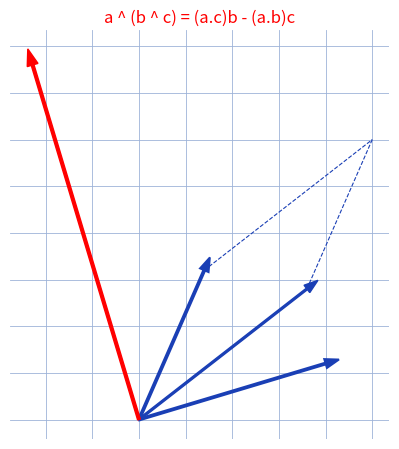

Write the Python code that produced this figure.
"""Reproduit le schema du double produit vectoriel.

Manuscrit d'origine (double-produit-vectoriel-tableau.jpg) :
demonstration de a ^ (b ^ c) par developpement du determinant
3x3 dans la base (i, j, k) : coordonnees (a1,a2,a3), (b1,b2,b3),
(c1,c2,c3), regroupement en « d1 = a2c2 + a3c3 » et
« b1 - a2b2 - a3b3 » [lectures incertaines], conclusion encadree
« a ^ (b ^ c) = (a.c)b - (a.b)c ».

Ici : vecteurs a, b, c dans le plan + illustration du resultat
(a.c)b - (a.b)c comme combinaison lineaire (parallélogramme).

Sortie : raw/algebre-arithmetique/double-produit-vectoriel-tableau/assets/double-produit.png

Usage :
  uv run scripts/reproduce_double-produit-vectoriel-tableau_1.py   (depuis ~/KpihX-Labs/Explore/lab/)
"""

import matplotlib

matplotlib.use("Agg")
import matplotlib.pyplot as plt
import numpy as np
from pathlib import Path

OUT = (
    Path.home()
    / "KpihX-Labs/Explore/sciencurious/raw/tableau-noir"
    "/double-produit-vectoriel-tableau/assets/double-produit.png"
)
OUT.parent.mkdir(parents=True, exist_ok=True)

BLUE, RED = "#1a3fb5", "red"

a = np.array([2.0, 0.6])
b = np.array([0.7, 1.6])
c = np.array([1.8, 1.4])
res = np.dot(a, c) * b - np.dot(a, b) * c  # (a.c)b - (a.b)c

fig, ax = plt.subplots(figsize=(6.4, 4.6))
ax.grid(True, color="#9db3d8", linewidth=0.6)  # papier quadrille bleu
ax.set_axisbelow(True)
ax.tick_params(labelbottom=False, labelleft=False, length=0)  # grille gardee, etiquettes masquees
for spine in ax.spines.values():
    spine.set_visible(False)
ax.set_aspect("equal")

O = np.zeros(2)
for vec, col, w in ((a, BLUE, 1.4), (b, BLUE, 1.4), (c, BLUE, 1.0)):
    ax.arrow(O[0], O[1], vec[0], vec[1], color=col, width=0.02, head_width=0.1, linewidth=w)
ax.arrow(O[0], O[1], res[0], res[1], color=RED, width=0.03, head_width=0.12)  # resultat
ax.plot([b[0], b[0] + c[0]], [b[1], b[1] + c[1]], color=BLUE, linewidth=0.8, linestyle="--")
ax.plot([c[0], b[0] + c[0]], [c[1], b[1] + c[1]], color=BLUE, linewidth=0.8, linestyle="--")
ax.set_title("a ^ (b ^ c) = (a.c)b - (a.b)c", color=RED, fontsize=12)

fig.tight_layout()
fig.savefig(OUT, dpi=150)
print(f"OK -> {OUT} ({OUT.stat().st_size} o)")
